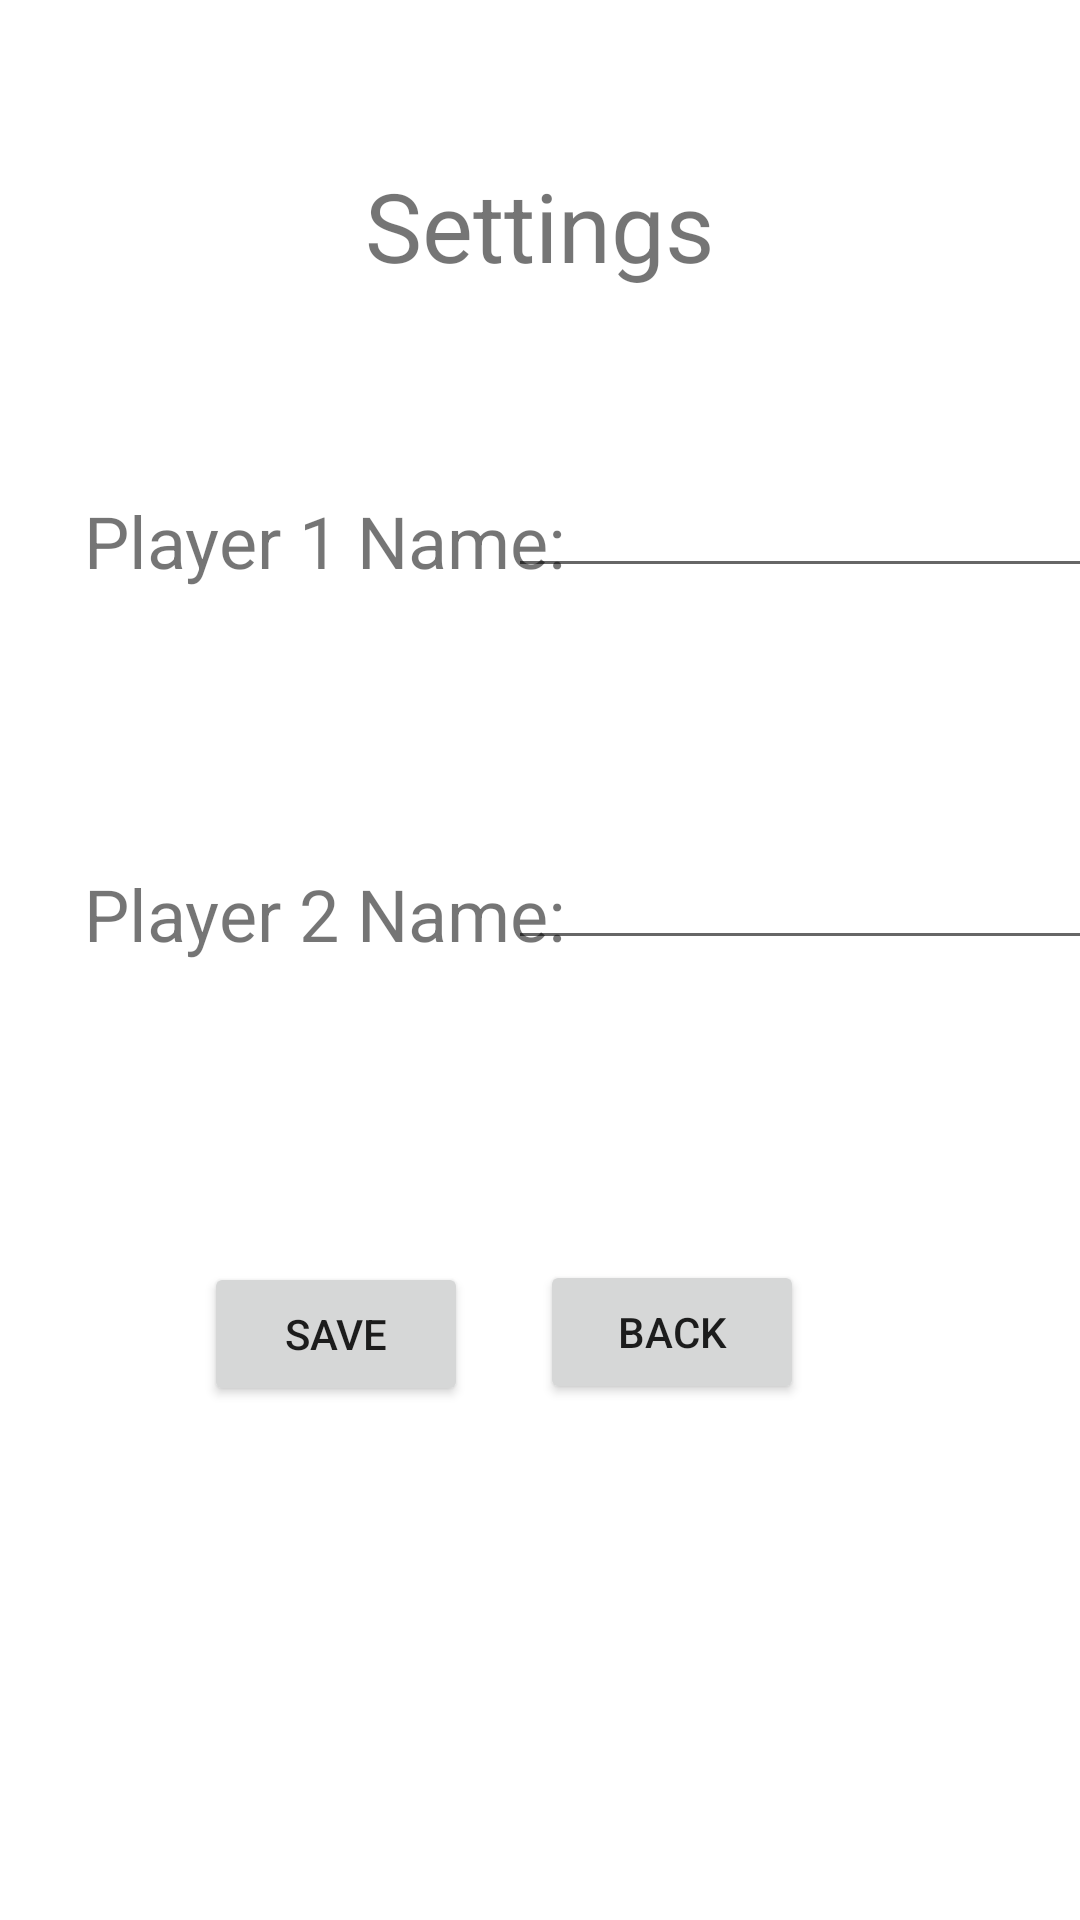

Android layout source for this screen:
<!-- AndroidManifest.xml: application theme Theme.TicTacToePM -->
<!-- res/layout/settings.xml -->
<?xml version="1.0" encoding="utf-8"?>
<androidx.constraintlayout.widget.ConstraintLayout xmlns:android="http://schemas.android.com/apk/res/android"
    xmlns:app="http://schemas.android.com/apk/res-auto"
    xmlns:tools="http://schemas.android.com/tools"
    android:layout_width="match_parent"
    android:layout_height="match_parent">

    <EditText
        android:id="@+id/edit_player2_name"
        android:layout_width="210dp"
        android:layout_height="48dp"
        android:layout_marginStart="16dp"
        android:layout_marginTop="76dp"
        android:layout_marginEnd="16dp"
        android:ems="10"
        android:inputType="textPersonName"
        app:layout_constraintEnd_toEndOf="parent"
        app:layout_constraintStart_toEndOf="@+id/Player1_name"
        app:layout_constraintTop_toBottomOf="@+id/edit_player1_name"
        tools:ignore="SpeakableTextPresentCheck" />

    <EditText
        android:id="@+id/edit_player1_name"
        android:layout_width="210dp"
        android:layout_height="48dp"
        android:layout_marginStart="16dp"
        android:layout_marginTop="148dp"
        android:layout_marginEnd="16dp"
        android:ems="10"
        android:inputType="textPersonName"
        app:layout_constraintEnd_toEndOf="parent"
        app:layout_constraintStart_toEndOf="@+id/Player1_name"
        app:layout_constraintTop_toTopOf="parent"
        tools:ignore="SpeakableTextPresentCheck" />

    <TextView
        android:id="@+id/Player1_name"
        android:layout_width="wrap_content"
        android:layout_height="wrap_content"
        android:layout_marginStart="28dp"
        android:layout_marginTop="164dp"
        android:text="Player 1 Name:"
        android:textSize="24sp"
        app:layout_constraintStart_toStartOf="parent"
        app:layout_constraintTop_toTopOf="parent" />

    <TextView
        android:id="@+id/player2_name"
        android:layout_width="wrap_content"
        android:layout_height="wrap_content"
        android:layout_marginStart="28dp"
        android:layout_marginTop="92dp"
        android:text="Player 2 Name:"
        android:textSize="24sp"
        app:layout_constraintStart_toStartOf="parent"
        app:layout_constraintTop_toBottomOf="@+id/Player1_name" />

    <TextView
        android:id="@+id/setting_header"
        android:layout_width="wrap_content"
        android:layout_height="wrap_content"
        android:layout_marginTop="34dp"
        android:layout_marginBottom="32dp"
        android:text="Settings"
        android:textSize="32sp"
        app:layout_constraintBottom_toTopOf="@+id/edit_player1_name"
        app:layout_constraintEnd_toEndOf="parent"
        app:layout_constraintStart_toStartOf="parent"
        app:layout_constraintTop_toTopOf="parent" />

    <Button
        android:id="@+id/button_save"
        android:layout_width="wrap_content"
        android:layout_height="wrap_content"
        android:layout_marginStart="68dp"
        android:layout_marginTop="100dp"
        android:text="Save"
        android:textAlignment="center"
        app:layout_constraintStart_toStartOf="parent"
        app:layout_constraintTop_toBottomOf="@+id/player2_name" />

    <Button
        android:id="@+id/button_back"
        android:layout_width="wrap_content"
        android:layout_height="wrap_content"
        android:layout_marginTop="100dp"
        android:layout_marginEnd="68dp"
        android:text="Back"
        android:textAlignment="center"
        app:layout_constraintEnd_toEndOf="parent"
        app:layout_constraintStart_toEndOf="@+id/button_save"
        app:layout_constraintTop_toBottomOf="@+id/edit_player2_name" />

</androidx.constraintlayout.widget.ConstraintLayout>
<!-- resources referenced by this layout -->
<resources>
  <style name="Theme.TicTacToePM" parent="Theme.MaterialComponents.DayNight.DarkActionBar">
          
          <item name="colorPrimary">@color/purple_500</item>
          <item name="colorPrimaryVariant">@color/purple_700</item>
          <item name="colorOnPrimary">@color/white</item>
          
          <item name="colorSecondary">@color/teal_200</item>
          <item name="colorSecondaryVariant">@color/teal_700</item>
          <item name="colorOnSecondary">@color/black</item>
          
          <item name="android:statusBarColor">?attr/colorPrimaryVariant</item>
          
      </style>
  <!-- not gathered from this repository: default colours our renderer supplied (Android Studio template values) -->
  <color name="purple_500">#FF6200EE</color>
  <color name="purple_700">#FF3700B3</color>
  <color name="teal_200">#FF03DAC5</color>
  <color name="teal_700">#FF018786</color>
  <color name="black">#FF000000</color>
  <color name="white">#FFFFFFFF</color>
</resources>
